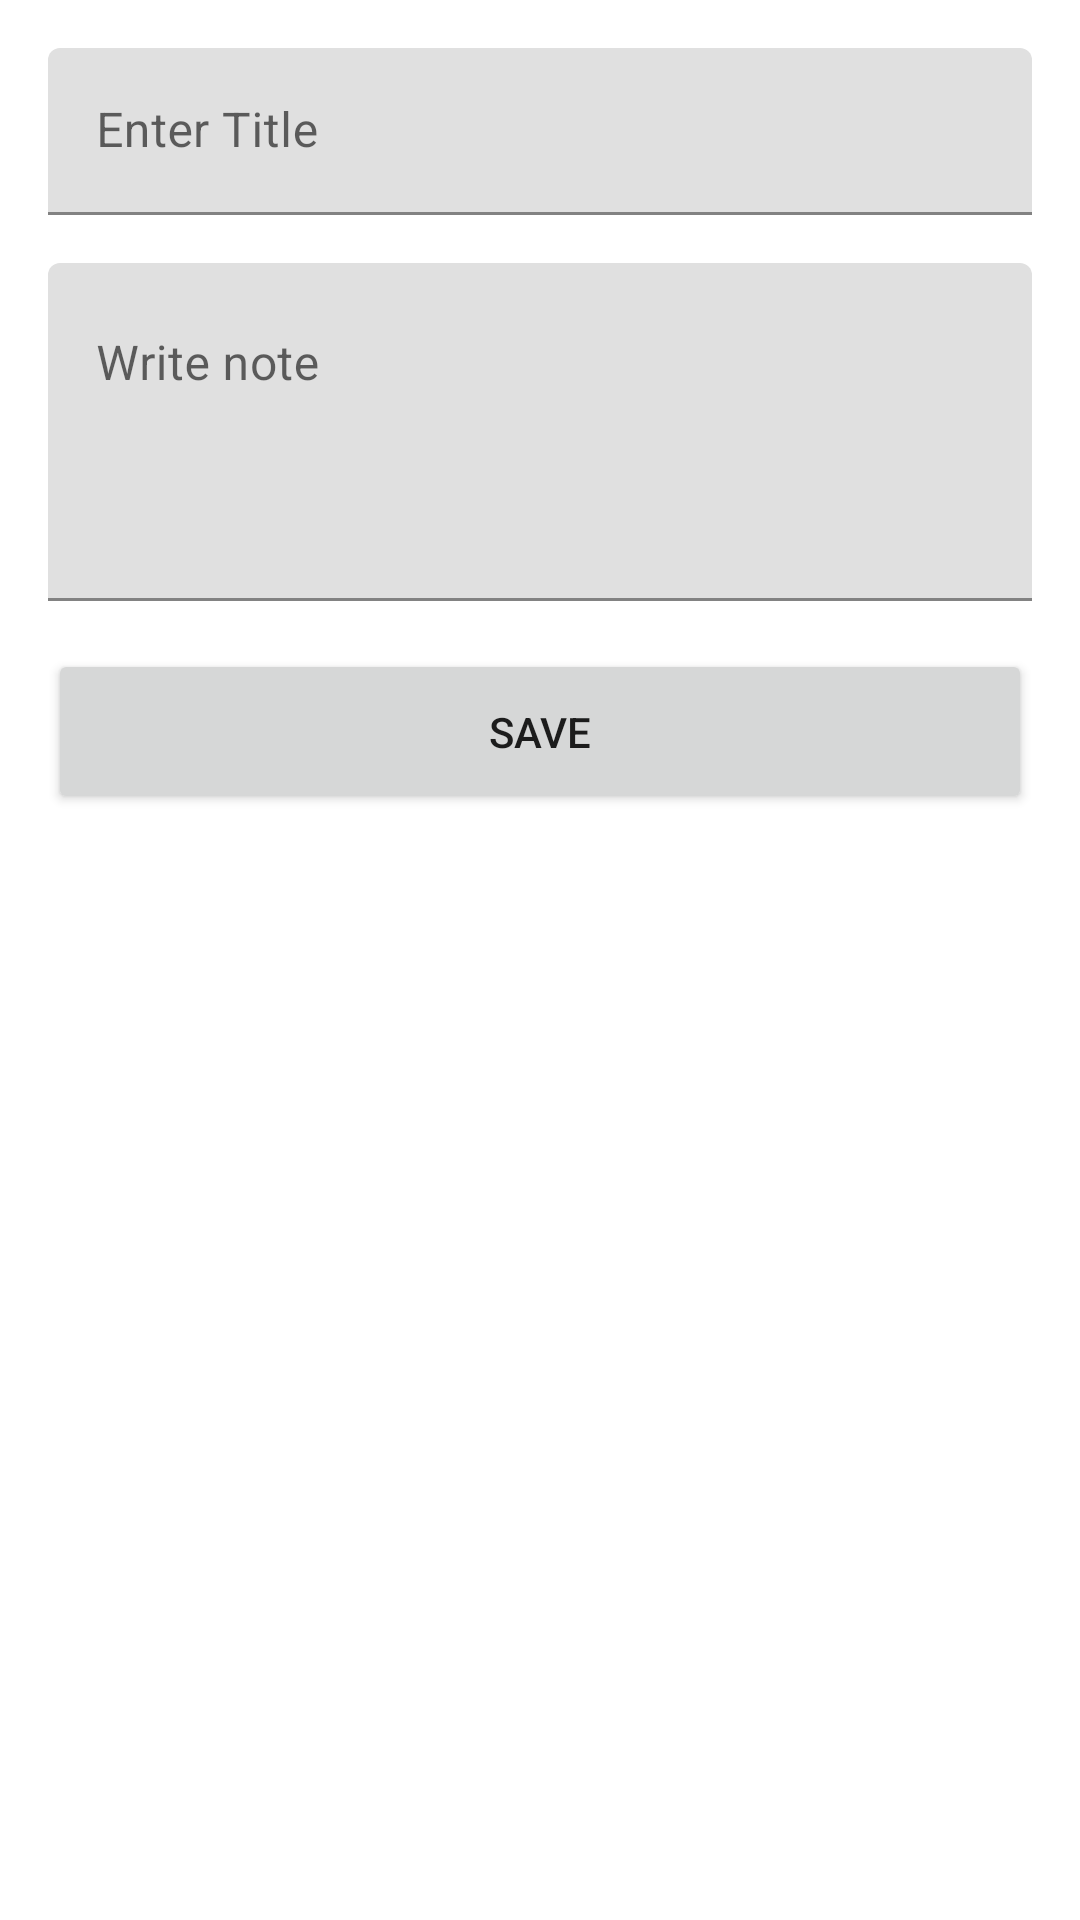

This screen was rendered from an Android layout file. Write that file and the resources it references.
<!-- AndroidManifest.xml: application theme Theme.Android_Learning_Tasks -->
<!-- res/layout/note_form.xml -->
<?xml version="1.0" encoding="utf-8"?>
<ScrollView
    xmlns:android="http://schemas.android.com/apk/res/android"
    android:layout_width="match_parent"
    android:layout_height="match_parent"
    android:fitsSystemWindows="true"
    android:fillViewport="true">

    <LinearLayout
        android:layout_width="match_parent"
        android:layout_height="wrap_content"
        android:orientation="vertical"
        android:padding="16dp">

        <com.google.android.material.textfield.TextInputLayout
            android:id="@+id/tilTitle"
            android:layout_width="match_parent"
            android:layout_height="wrap_content"
            android:hint="Enter Title"
            android:layout_marginBottom="16dp">
            <com.google.android.material.textfield.TextInputEditText
                android:id="@+id/etTitle"
                android:layout_width="match_parent"
                android:layout_height="wrap_content"
                android:maxLines="2"
                android:inputType="textCapSentences"/>
        </com.google.android.material.textfield.TextInputLayout>

        <com.google.android.material.textfield.TextInputLayout
            android:id="@+id/tilBody"
            android:layout_width="match_parent"
            android:layout_height="wrap_content"
            android:layout_marginBottom="16dp"
            android:hint="Write note">
            <com.google.android.material.textfield.TextInputEditText
                android:id="@+id/etBody"
                android:layout_width="match_parent"
                android:layout_height="wrap_content"
                android:minLines="4"
                android:gravity="top"
                android:inputType="textMultiLine|textCapSentences"/>
        </com.google.android.material.textfield.TextInputLayout>

        <Button
            android:id="@+id/btnSave"
            android:layout_width="match_parent"
            android:layout_height="55dp"
            android:text="Save" />
    </LinearLayout>
</ScrollView>
<!-- resources referenced by this layout -->
<resources>
  <style name="Theme.Android_Learning_Tasks" parent="Base.Theme.Android_Learning_Tasks" />
  <style name="Base.Theme.Android_Learning_Tasks" parent="Theme.MaterialComponents.DayNight.DarkActionBar">
          
          
      </style>
</resources>
